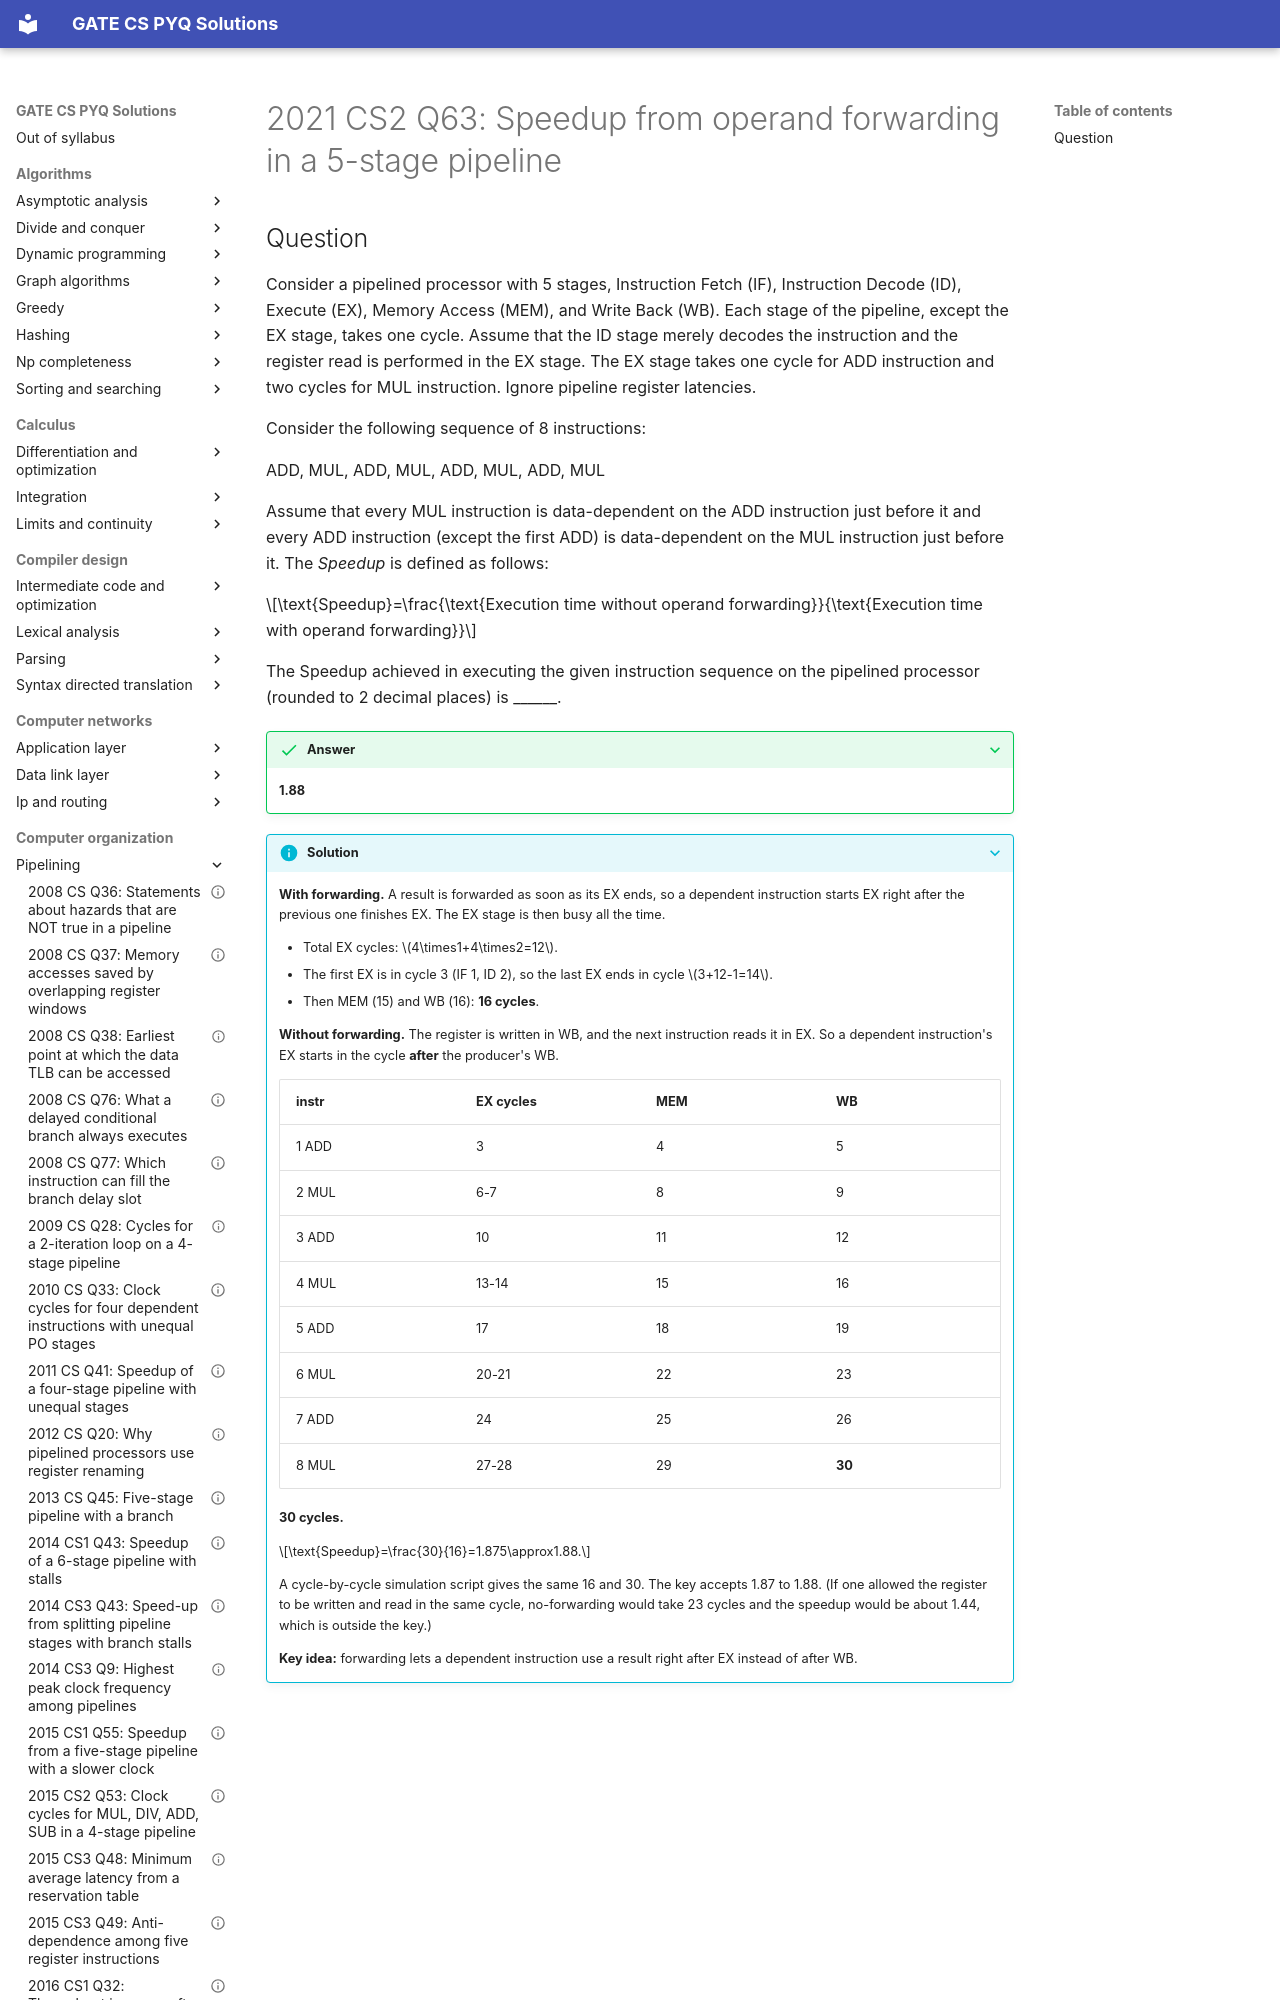

repository: saheenusman/GATE-PYQs · page: computer-organization/pipelining/2021-set2-q63/index.html · generator: mkdocs

---
title: "2021 CS2 Q63: Speedup from operand forwarding in a 5-stage pipeline"
year: 2021
set: 2
paper: CS2
q_no: 63
subject: computer-organization
topic: pipelining
also: []
marks: 2
type: NAT
official_answer: "1.87 to 1.88"
status: verified
---

# 2021 CS2 Q63: Speedup from operand forwarding in a 5-stage pipeline
